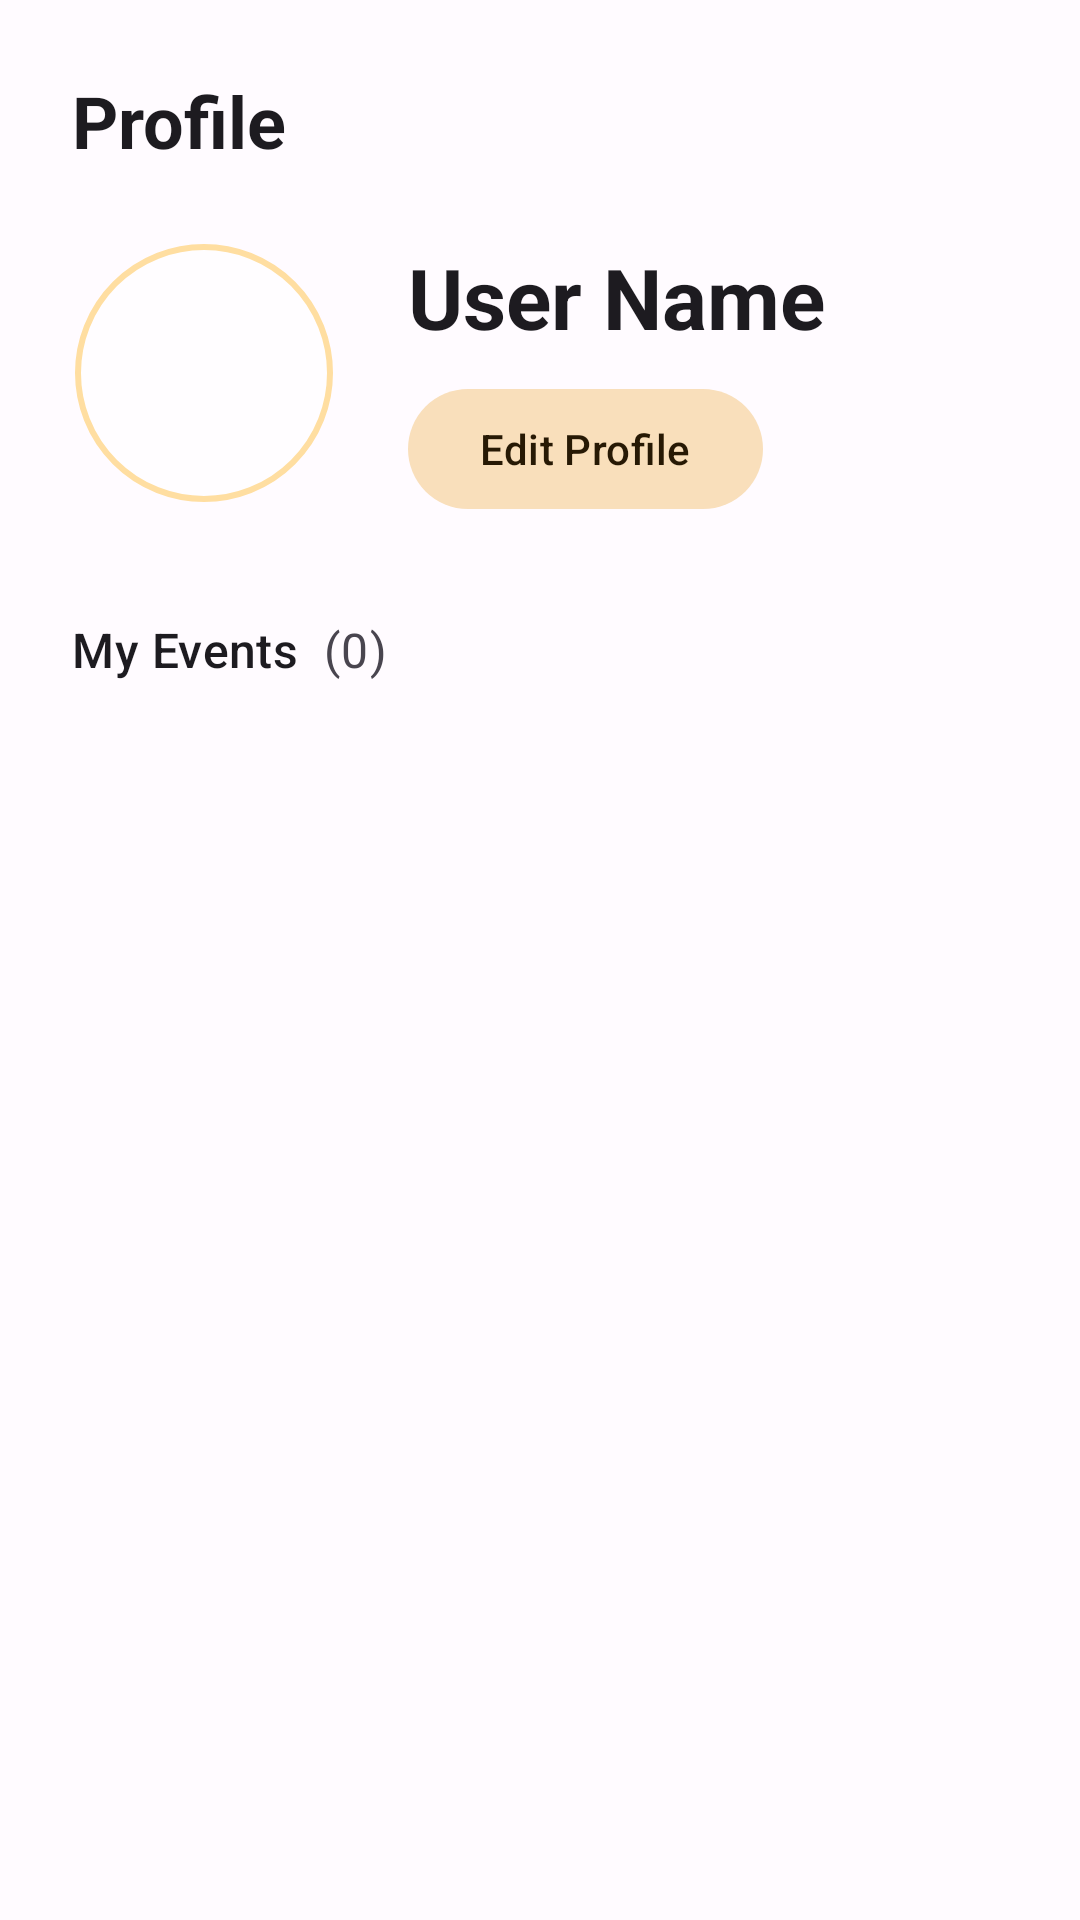

Write the Android layout XML for this screen, with the resource values it uses.
<!-- AndroidManifest.xml: application theme Theme.SunSeekerapp -->
<!-- res/layout/fragment_profile.xml -->
<?xml version="1.0" encoding="utf-8"?>
<androidx.constraintlayout.widget.ConstraintLayout xmlns:android="http://schemas.android.com/apk/res/android"
    xmlns:app="http://schemas.android.com/apk/res-auto"
    android:layout_width="match_parent"
    android:layout_height="match_parent"
    android:padding="24dp">

    <androidx.constraintlayout.widget.ConstraintLayout
        android:id="@+id/header_container"
        android:layout_width="match_parent"
        android:layout_height="wrap_content"
        app:layout_constraintTop_toTopOf="parent"
        app:layout_constraintStart_toStartOf="parent"
        app:layout_constraintEnd_toEndOf="parent">

        <TextView
            android:id="@+id/text_title_profile"
            android:layout_width="wrap_content"
            android:layout_height="wrap_content"
            android:text="@string/profile_title"
            android:textAppearance="@style/TextAppearance.Material3.HeadlineSmall"
            android:textStyle="bold"
            app:layout_constraintTop_toTopOf="parent"
            app:layout_constraintStart_toStartOf="parent"/>

        <ImageButton
            android:id="@+id/button_logout"
            android:layout_width="48dp"
            android:layout_height="48dp"
            android:background="?attr/selectableItemBackground"
            android:src="@drawable/ic_logout"
            android:contentDescription="@string/action_logout"
            app:tint="?attr/colorError"
            app:layout_constraintTop_toTopOf="parent"
            app:layout_constraintEnd_toEndOf="parent"
            app:layout_constraintBottom_toBottomOf="@id/text_title_profile"/>

        <com.google.android.material.imageview.ShapeableImageView
            android:id="@+id/image_profile"
            android:layout_width="88dp"
            android:layout_height="88dp"
            android:layout_marginTop="24dp"
            android:scaleType="centerCrop"
            android:padding="2dp"
            app:strokeWidth="2dp"
            app:strokeColor="?attr/colorPrimaryContainer"
            app:shapeAppearanceOverlay="@style/ShapeAppearance.Material3.Corner.Full"
            android:src="@drawable/avatar_placeholder"
            app:layout_constraintTop_toBottomOf="@id/text_title_profile"
            app:layout_constraintStart_toStartOf="parent"/>

        <TextView
            android:id="@+id/text_name"
            android:layout_width="0dp"
            android:layout_height="wrap_content"
            android:text="@string/profile_name_default"
            android:layout_marginStart="24dp"
            android:layout_marginEnd="16dp"
            android:textAppearance="@style/TextAppearance.Material3.HeadlineMedium"
            android:textStyle="bold"
            app:layout_constraintTop_toTopOf="@id/image_profile"
            app:layout_constraintStart_toEndOf="@id/image_profile"
            app:layout_constraintEnd_toEndOf="parent" />
            
        <com.google.android.material.button.MaterialButton
            android:id="@+id/button_edit_profile"
            style="@style/Widget.Material3.Button.TonalButton"
            android:layout_width="wrap_content"
            android:layout_height="wrap_content"
            android:layout_marginTop="8dp"
            android:text="@string/action_edit_profile"
            app:layout_constraintTop_toBottomOf="@id/text_name"
            app:layout_constraintStart_toStartOf="@id/text_name" />

    </androidx.constraintlayout.widget.ConstraintLayout>

    <TextView
        android:id="@+id/text_my_events"
        android:layout_width="wrap_content"
        android:layout_height="wrap_content"
        android:text="@string/profile_events_heading"
        android:layout_marginTop="32dp"
        android:textAppearance="@style/TextAppearance.Material3.TitleMedium"
        app:layout_constraintTop_toBottomOf="@id/header_container"
        app:layout_constraintStart_toStartOf="parent" />

    <TextView
        android:id="@+id/text_events_count"
        android:layout_width="wrap_content"
        android:layout_height="wrap_content"
        android:text="(0)"
        android:layout_marginStart="8dp"
        android:textAppearance="@style/TextAppearance.Material3.BodyLarge"
        android:textColor="?android:attr/textColorSecondary"
        app:layout_constraintStart_toEndOf="@id/text_my_events"
        app:layout_constraintBaseline_toBaselineOf="@id/text_my_events" />

    <androidx.recyclerview.widget.RecyclerView
        android:id="@+id/recycler_my_events"
        android:layout_width="0dp"
        android:layout_height="0dp"
        android:clipToPadding="false"
        android:paddingTop="8dp"
        android:paddingBottom="24dp"
        app:layoutManager="androidx.recyclerview.widget.LinearLayoutManager"
        app:layout_constraintTop_toBottomOf="@id/text_my_events"
        app:layout_constraintBottom_toBottomOf="parent"
        app:layout_constraintStart_toStartOf="parent"
        app:layout_constraintEnd_toEndOf="parent" />

</androidx.constraintlayout.widget.ConstraintLayout>
<!-- resources referenced by this layout -->
<resources>
  <!-- drawable avatar_placeholder (drawable) -->
  <?xml version="1.0" encoding="utf-8"?>
  <shape xmlns:android="http://schemas.android.com/apk/res/android" android:shape="oval">
      <solid android:color="#80FFFFFF" />
      <size android:width="32dp" android:height="32dp" />
  </shape>
  <string name="action_edit_profile">Edit Profile</string>
  <string name="action_logout">Logout</string>
  <string name="profile_events_heading">My Events</string>
  <string name="profile_name_default">User Name</string>
  <string name="profile_title">Profile</string>
  <style name="Theme.SunSeekerapp" parent="Base.Theme.SunSeekerapp" />
  <style name="Base.Theme.SunSeekerapp" parent="Theme.Material3.DayNight.NoActionBar">
          <item name="colorPrimary">@color/md_theme_light_primary</item>
          <item name="colorOnPrimary">@color/md_theme_light_onPrimary</item>
          <item name="colorPrimaryContainer">@color/md_theme_light_primaryContainer</item>
          <item name="colorOnPrimaryContainer">@color/md_theme_light_onPrimaryContainer</item>
          <item name="colorSecondary">@color/md_theme_light_secondary</item>
          <item name="colorOnSecondary">@color/md_theme_light_onSecondary</item>
          <item name="colorSecondaryContainer">@color/md_theme_light_secondaryContainer</item>
          <item name="colorOnSecondaryContainer">@color/md_theme_light_onSecondaryContainer</item>
          <item name="colorTertiary">@color/md_theme_light_tertiary</item>
          <item name="colorOnTertiary">@color/md_theme_light_onTertiary</item>
          <item name="colorTertiaryContainer">@color/md_theme_light_tertiaryContainer</item>
          <item name="colorOnTertiaryContainer">@color/md_theme_light_onTertiaryContainer</item>
          <item name="colorError">@color/md_theme_light_error</item>
          <item name="colorOnError">@color/md_theme_light_onError</item>
          <item name="colorErrorContainer">@color/md_theme_light_errorContainer</item>
          <item name="colorOnErrorContainer">@color/md_theme_light_onErrorContainer</item>
          <item name="android:colorBackground">@color/md_theme_light_background</item>
          <item name="colorOnBackground">@color/md_theme_light_onBackground</item>
          <item name="colorSurface">@color/md_theme_light_surface</item>
          <item name="colorOnSurface">@color/md_theme_light_onSurface</item>
          <item name="colorSurfaceVariant">@color/md_theme_light_surfaceVariant</item>
          <item name="colorOnSurfaceVariant">@color/md_theme_light_onSurfaceVariant</item>
          <item name="colorOutline">@color/md_theme_light_outline</item>
      </style>
  <color name="md_theme_light_primary">#8B5E00</color>
  <color name="md_theme_light_onPrimary">#FFFFFF</color>
  <color name="md_theme_light_primaryContainer">#FFDEA1</color>
  <color name="md_theme_light_onPrimaryContainer">#2C1600</color>
  <color name="md_theme_light_secondary">#6E5C3F</color>
  <color name="md_theme_light_onSecondary">#FFFFFF</color>
  <color name="md_theme_light_secondaryContainer">#F9DFBB</color>
  <color name="md_theme_light_onSecondaryContainer">#271904</color>
  <color name="md_theme_light_tertiary">#4E6542</color>
  <color name="md_theme_light_onTertiary">#FFFFFF</color>
  <color name="md_theme_light_tertiaryContainer">#D0EBBE</color>
  <color name="md_theme_light_onTertiaryContainer">#0C2005</color>
  <color name="md_theme_light_error">#BA1A1A</color>
  <color name="md_theme_light_onError">#FFFFFF</color>
  <color name="md_theme_light_errorContainer">#FFDAD6</color>
  <color name="md_theme_light_onErrorContainer">#410002</color>
  <color name="md_theme_light_background">#FFFBFF</color>
  <color name="md_theme_light_onBackground">#1E1B16</color>
  <color name="md_theme_light_surface">#FFFBFF</color>
  <color name="md_theme_light_onSurface">#1E1B16</color>
  <color name="md_theme_light_surfaceVariant">#EDE1CF</color>
  <color name="md_theme_light_onSurfaceVariant">#4D4639</color>
  <color name="md_theme_light_outline">#7F7667</color>
</resources>
